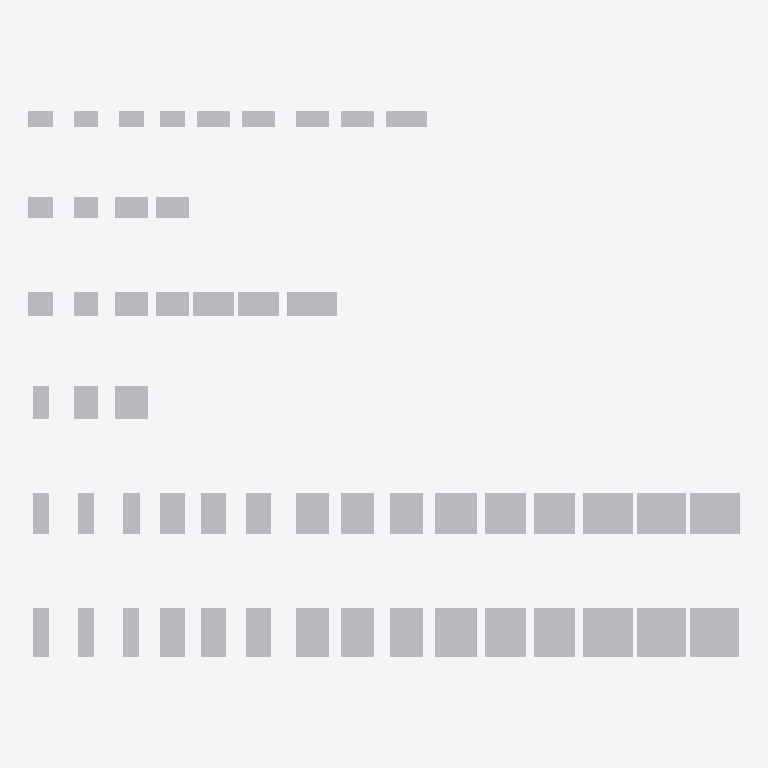
Plan cut of the same IFC building model at storey 'Этаж 01' (level 0.00 m, cut at 1.40 m), seen from above with north up, elements coloured by IFC class (only those large enough to see are counted): 56 other elements (light grey). Cut surfaces are drawn darker.
Extent 17.3 m × 13.3 m × 2.3 m (x, y, z). Storeys (1): Этаж 01 at 0.00 m. Elements (106): 106 IfcElectricDistributionBoard.

HEADER;
FILE_DESCRIPTION(('ViewDefinition [ReferenceView_V1.0]'),'2;1');
FILE_NAME('','2020-02-26T22:48:49',(''),(''),'The EXPRESS Data Manager Version 5.02.0100.07 : ','20170118_1100(x64) - Exporter 17.0.1117.0 - Альт','');
FILE_SCHEMA(('IFC4'));
ENDSEC;
DATA;
#104=IFCPROJECT('1Z5zmgH5vE8APMjvVRNEQV',#42,'',$,$,'','',(#95),#90);
#118023=IFCSITE('1Z5zmgH5vE8APMjvVRNEQT',#42,'Default',$,'',#118022,$,$,.ELEMENT.,(55,44,59,999999),(37,42,0,2746),0.0,$,$);
#119=IFCBUILDING('1Z5zmgH5vE8APMjvVRNEQU',#42,'',$,$,#33,$,'',.ELEMENT.,$,$,#115);
#132=IFCBUILDINGSTOREY('1Z5zmgH5vE8APMjvSaenWC',#42,'Этаж 01',$,$,#130,$,'Этаж 01',.ELEMENT.,0.0);
#113216=IFCELECTRICDISTRIBUTIONBOARD('0HfUeVgB14yO0PGw8kqXve',#42,'НВО_ШкафНапольный_DKC:1200х1200х1800 (ГхШхВ) мм:1873504',$,'1200х1200х1800 (ГхШхВ) мм',#113215,#113209,'1873504',$);
#117652=IFCELECTRICDISTRIBUTIONBOARD('0HfUeVgB14yO0PGw8kqXx8',#42,'НВО_ШкафНапольный_DKC:1200х1200х2200 (ГхШхВ) мм:1873600',$,'1200х1200х2200 (ГхШхВ) мм',#117651,#117645,'1873600',$);
#115434=IFCELECTRICDISTRIBUTIONBOARD('0HfUeVgB14yO0PGw8kqXwP',#42,'НВО_ШкафНапольный_DKC:1200х1200х2000 (ГхШхВ) мм:1873553',$,'1200х1200х2000 (ГхШхВ) мм',#115433,#115427,'1873553',$);
#79914=IFCELECTRICDISTRIBUTIONBOARD('0HfUeVgB14yO0PGw8kqXjY',#42,'НВО_ШкафНапольный_DKC:1000х1200х1800 (ГхШхВ) мм:1872746',$,'1000х1200х1800 (ГхШхВ) мм',#79913,#79907,'1872746',$);
#82134=IFCELECTRICDISTRIBUTIONBOARD('0HfUeVgB14yO0PGw8kqXkb',#42,'НВО_ШкафНапольный_DKC:1000х1200х2000 (ГхШхВ) мм:1872813',$,'1000х1200х2000 (ГхШхВ) мм',#82133,#82127,'1872813',$);
#84352=IFCELECTRICDISTRIBUTIONBOARD('0HfUeVgB14yO0PGw8kqXlL',#42,'НВО_ШкафНапольный_DKC:1000х1200х2200 (ГхШхВ) мм:1872861',$,'1000х1200х2200 (ГхШхВ) мм',#84351,#84345,'1872861',$);
#106560=IFCELECTRICDISTRIBUTIONBOARD('0HfUeVgB14yO0PGw8kqXt1',#42,'НВО_ШкафНапольный_DKC:1200х1000х1800 (ГхШхВ) мм:1873353',$,'1200х1000х1800 (ГхШхВ) мм',#106559,#106553,'1873353',$);
#108778=IFCELECTRICDISTRIBUTIONBOARD('0HfUeVgB14yO0PGw8kqXtp',#42,'НВО_ШкафНапольный_DKC:1200х1000х2000 (ГхШхВ) мм:1873403',$,'1200х1000х2000 (ГхШхВ) мм',#108777,#108771,'1873403',$);
#110996=IFCELECTRICDISTRIBUTIONBOARD('0HfUeVgB14yO0PGw8kqXub',#42,'НВО_ШкафНапольный_DKC:1200х1000х2200 (ГхШхВ) мм:1873453',$,'1200х1000х2200 (ГхШхВ) мм',#110995,#110989,'1873453',$);
#73256=IFCELECTRICDISTRIBUTIONBOARD('0HfUeVgB14yO0PGw8kqXhh',#42,'НВО_ШкафНапольный_DKC:1000х1000х1800 (ГхШхВ) мм:1872611',$,'1000х1000х1800 (ГхШхВ) мм',#73255,#73249,'1872611',$);
#75476=IFCELECTRICDISTRIBUTIONBOARD('0HfUeVgB14yO0PGw8kqXiS',#42,'НВО_ШкафНапольный_DKC:1000х1000х2000 (ГхШхВ) мм:1872660',$,'1000х1000х2000 (ГхШхВ) мм',#75475,#75469,'1872660',$);
#77696=IFCELECTRICDISTRIBUTIONBOARD('0HfUeVgB14yO0PGw8kqXit',#42,'НВО_ШкафНапольный_DKC:1000х1000х2200 (ГхШхВ) мм:1872703',$,'1000х1000х2200 (ГхШхВ) мм',#77695,#77689,'1872703',$);
#99898=IFCELECTRICDISTRIBUTIONBOARD('0HfUeVgB14yO0PGw8kqXq_',#42,'НВО_ШкафНапольный_DKC:1200х800х1800 (ГхШхВ) мм:1873206',$,'1200х800х1800 (ГхШхВ) мм',#99897,#99891,'1873206',$);
#104338=IFCELECTRICDISTRIBUTIONBOARD('0HfUeVgB14yO0PGw8kqXsI',#42,'НВО_ШкафНапольный_DKC:1200х800х2200 (ГхШхВ) мм:1873306',$,'1200х800х2200 (ГхШхВ) мм',#104337,#104331,'1873306',$);
#102118=IFCELECTRICDISTRIBUTIONBOARD('0HfUeVgB14yO0PGw8kqXrX',#42,'НВО_ШкафНапольный_DKC:1200х800х2000 (ГхШхВ) мм:1873257',$,'1200х800х2000 (ГхШхВ) мм',#102117,#102111,'1873257',$);
#66594=IFCELECTRICDISTRIBUTIONBOARD('0HfUeVgB14yO0PGw8kqXfR',#42,'НВО_ШкафНапольный_DKC:1000х800х1800 (ГхШхВ) мм:1872467',$,'1000х800х1800 (ГхШхВ) мм',#66593,#66587,'1872467',$);
#71036=IFCELECTRICDISTRIBUTIONBOARD('0HfUeVgB14yO0PGw8kqXgy',#42,'НВО_ШкафНапольный_DKC:1000х800х2200 (ГхШхВ) мм:1872564',$,'1000х800х2200 (ГхШхВ) мм',#71035,#71029,'1872564',$);
#68814=IFCELECTRICDISTRIBUTIONBOARD('0HfUeVgB14yO0PGw8kqXgD',#42,'НВО_ШкафНапольный_DKC:1000х800х2000 (ГхШхВ) мм:1872517',$,'1000х800х2000 (ГхШхВ) мм',#68813,#68807,'1872517',$);
#93236=IFCELECTRICDISTRIBUTIONBOARD('0HfUeVgB14yO0PGw8kqXo$',#42,'НВО_ШкафНапольный_DKC:1200х600х1800 (ГхШхВ) мм:1873079',$,'1200х600х1800 (ГхШхВ) мм',#93235,#93229,'1873079',$);
#95454=IFCELECTRICDISTRIBUTIONBOARD('0HfUeVgB14yO0PGw8kqXpI',#42,'НВО_ШкафНапольный_DKC:1200х600х2000 (ГхШхВ) мм:1873114',$,'1200х600х2000 (ГхШхВ) мм',#95453,#95447,'1873114',$);
#97676=IFCELECTRICDISTRIBUTIONBOARD('0HfUeVgB14yO0PGw8kqXq0',#42,'НВО_ШкафНапольный_DKC:1200х600х2200 (ГхШхВ) мм:1873160',$,'1200х600х2200 (ГхШхВ) мм',#97675,#97669,'1873160',$);
#44280=IFCELECTRICDISTRIBUTIONBOARD('0HfUeVgB14yO0PGw8kqWP1',#42,'НВО_ШкафНапольный_DKC:600х1200х2000 (ГхШхВ) мм:1871433',$,'600х1200х2000 (ГхШхВ) мм',#44279,#44273,'1871433',$);
#50924=IFCELECTRICDISTRIBUTIONBOARD('0HfUeVgB14yO0PGw8kqWSG',#42,'НВО_ШкафНапольный_DKC:800х800х2000 (ГхШхВ) мм:1871640',$,'800х800х2000 (ГхШхВ) мм',#50923,#50917,'1871640',$);
#62158=IFCELECTRICDISTRIBUTIONBOARD('0HfUeVgB14yO0PGw8kqXd_',#42,'НВО_ШкафНапольный_DKC:1000х600х2000 (ГхШхВ) мм:1872374',$,'1000х600х2000 (ГхШхВ) мм',#62157,#62151,'1872374',$);
#59938=IFCELECTRICDISTRIBUTIONBOARD('0HfUeVgB14yO0PGw8kqXd8',#42,'НВО_ШкафНапольный_DKC:1000х600х1800 (ГхШхВ) мм:1872320',$,'1000х600х1800 (ГхШхВ) мм',#59937,#59931,'1872320',$);
#64376=IFCELECTRICDISTRIBUTIONBOARD('0HfUeVgB14yO0PGw8kqXei',#42,'НВО_ШкафНапольный_DKC:1000х600х2200 (ГхШхВ) мм:1872420',$,'1000х600х2200 (ГхШхВ) мм',#64375,#64369,'1872420',$);
#42068=IFCELECTRICDISTRIBUTIONBOARD('0HfUeVgB14yO0PGw8kqWOJ',#42,'НВО_ШкафНапольный_DKC:600х1000х2000 (ГхШхВ) мм:1871387',$,'600х1000х2000 (ГхШхВ) мм',#42067,#42061,'1871387',$);
#39854=IFCELECTRICDISTRIBUTIONBOARD('0HfUeVgB14yO0PGw8kqWNX',#42,'НВО_ШкафНапольный_DKC:600х1000х1800 (ГхШхВ) мм:1871337',$,'600х1000х1800 (ГхШхВ) мм',#39853,#39847,'1871337',$);
#35426=IFCELECTRICDISTRIBUTIONBOARD('0HfUeVgB14yO0PGw8kqWM0',#42,'НВО_ШкафНапольный_DKC:600х800х1800 (ГхШхВ) мм:1871240',$,'600х800х1800 (ГхШхВ) мм',#35425,#35419,'1871240',$);
#37638=IFCELECTRICDISTRIBUTIONBOARD('0HfUeVgB14yO0PGw8kqWMm',#42,'НВО_ШкафНапольный_DKC:600х800х2000 (ГхШхВ) мм:1871288',$,'600х800х2000 (ГхШхВ) мм',#37637,#37631,'1871288',$);
#48710=IFCELECTRICDISTRIBUTIONBOARD('0HfUeVgB14yO0PGw8kqWR_',#42,'НВО_ШкафНапольный_DKC:800х600х2000 (ГхШхВ) мм:1871606',$,'800х600х2000 (ГхШхВ) мм',#48709,#48703,'1871606',$);
#86572=IFCELECTRICDISTRIBUTIONBOARD('0HfUeVgB14yO0PGw8kqXmg',#42,'НВО_ШкафНапольный_DKC:1200х400х1800 (ГхШхВ) мм:1872930',$,'1200х400х1800 (ГхШхВ) мм',#86571,#86565,'1872930',$);
#91016=IFCELECTRICDISTRIBUTIONBOARD('0HfUeVgB14yO0PGw8kqXoD',#42,'НВО_ШкафНапольный_DKC:1200х400х2200 (ГхШхВ) мм:1873029',$,'1200х400х2200 (ГхШхВ) мм',#91015,#91009,'1873029',$);
#88794=IFCELECTRICDISTRIBUTIONBOARD('0HfUeVgB14yO0PGw8kqXnS',#42,'НВО_ШкафНапольный_DKC:1200х400х2000 (ГхШхВ) мм:1872980',$,'1200х400х2000 (ГхШхВ) мм',#88793,#88787,'1872980',$);
#26574=IFCELECTRICDISTRIBUTIONBOARD('0HfUeVgB14yO0PGw8kqWIX',#42,'НВО_ШкафНапольный_DKC:500х800х1800 (ГхШхВ) мм:1871017',$,'500х800х1800 (ГхШхВ) мм',#26573,#26567,'1871017',$);
#28786=IFCELECTRICDISTRIBUTIONBOARD('0HfUeVgB14yO0PGw8kqWJH',#42,'НВО_ШкафНапольный_DKC:500х800х2000 (ГхШхВ) мм:1871065',$,'500х800х2000 (ГхШхВ) мм',#28785,#28779,'1871065',$);
#19936=IFCELECTRICDISTRIBUTIONBOARD('0HfUeVgB14yO0PGw8kqWGD',#42,'НВО_ШкафНапольный_DKC:400х1000х1800 (ГхШхВ) мм:1870853',$,'400х1000х1800 (ГхШхВ) мм',#19935,#19929,'1870853',$);
#53278=IFCELECTRICDISTRIBUTIONBOARD('0HfUeVgB14yO0PGw8kqXaG',#42,'НВО_ШкафНапольный_DKC:1000х400х1800 (ГхШхВ) мм:1872152',$,'1000х400х1800 (ГхШхВ) мм',#53277,#53271,'1872152',$);
#55496=IFCELECTRICDISTRIBUTIONBOARD('0HfUeVgB14yO0PGw8kqXbi',#42,'НВО_ШкафНапольный_DKC:1000х400х2000 (ГхШхВ) мм:1872228',$,'1000х400х2000 (ГхШхВ) мм',#55495,#55489,'1872228',$);
#57716=IFCELECTRICDISTRIBUTIONBOARD('0HfUeVgB14yO0PGw8kqXcP',#42,'НВО_ШкафНапольный_DKC:1000х400х2200 (ГхШхВ) мм:1872273',$,'1000х400х2200 (ГхШхВ) мм',#57715,#57709,'1872273',$);
#30998=IFCELECTRICDISTRIBUTIONBOARD('0HfUeVgB14yO0PGw8kqWKE',#42,'НВО_ШкафНапольный_DKC:600х600х1600 (ГхШхВ) мм:1871110',$,'600х600х1600 (ГхШхВ) мм',#30997,#30991,'1871110',$);
#33210=IFCELECTRICDISTRIBUTIONBOARD('0HfUeVgB14yO0PGw8kqWLJ',#42,'НВО_ШкафНапольный_DKC:600х600х2000 (ГхШхВ) мм:1871195',$,'600х600х2000 (ГхШхВ) мм',#33209,#33203,'1871195',$);
#11074=IFCELECTRICDISTRIBUTIONBOARD('0HfUeVgB14yO0PGw8kqWDD',#42,'НВО_ШкафНапольный_DKC:400х800х1400 (ГхШхВ) мм:1870661',$,'400х800х1400 (ГхШхВ) мм',#11073,#11067,'1870661',$);
#13290=IFCELECTRICDISTRIBUTIONBOARD('0HfUeVgB14yO0PGw8kqWD_',#42,'НВО_ШкафНапольный_DKC:400х800х1600 (ГхШхВ) мм:1870710',$,'400х800х1600 (ГхШхВ) мм',#13289,#13283,'1870710',$);
#17722=IFCELECTRICDISTRIBUTIONBOARD('0HfUeVgB14yO0PGw8kqWFG',#42,'НВО_ШкафНапольный_DKC:400х800х2000 (ГхШхВ) мм:1870808',$,'400х800х2000 (ГхШхВ) мм',#17721,#17715,'1870808',$);
#15506=IFCELECTRICDISTRIBUTIONBOARD('0HfUeVgB14yO0PGw8kqWEZ',#42,'НВО_ШкафНапольный_DKC:400х800х1800 (ГхШхВ) мм:1870763',$,'400х800х1800 (ГхШхВ) мм',#15505,#15499,'1870763',$);
#46494=IFCELECTRICDISTRIBUTIONBOARD('0HfUeVgB14yO0PGw8kqWPn',#42,'НВО_ШкафНапольный_DKC:800х400х1800 (ГхШхВ) мм:1871481',$,'800х400х1800 (ГхШхВ) мм',#46493,#46487,'1871481',$);
#22148=IFCELECTRICDISTRIBUTIONBOARD('0HfUeVgB14yO0PGw8kqWG$',#42,'НВО_ШкафНапольный_DKC:500х600х1600 (ГхШхВ) мм:1870903',$,'500х600х1600 (ГхШхВ) мм',#22147,#22141,'1870903',$);
#24362=IFCELECTRICDISTRIBUTIONBOARD('0HfUeVgB14yO0PGw8kqWHd',#42,'НВО_ШкафНапольный_DKC:500х600х2000 (ГхШхВ) мм:1870959',$,'500х600х2000 (ГхШхВ) мм',#24361,#24355,'1870959',$);
#6648=IFCELECTRICDISTRIBUTIONBOARD('0HfUeVgB14yO0PGw8kqWBa',#42,'НВО_ШкафНапольный_DKC:400х600х1800 (ГхШхВ) мм:1870572',$,'400х600х1800 (ГхШхВ) мм',#6647,#6641,'1870572',$);
#8860=IFCELECTRICDISTRIBUTIONBOARD('0HfUeVgB14yO0PGw8kqWCG',#42,'НВО_ШкафНапольный_DKC:400х600х2000 (ГхШхВ) мм:1870616',$,'400х600х2000 (ГхШхВ) мм',#8859,#8853,'1870616',$);
#4432=IFCELECTRICDISTRIBUTIONBOARD('0HfUeVgB14yO0PGw8kqWBA',#42,'НВО_ШкафНапольный_DKC:400х600х1600 (ГхШхВ) мм:1870530',$,'400х600х1600 (ГхШхВ) мм',#4431,#4425,'1870530',$);
#2044=IFCELECTRICDISTRIBUTIONBOARD('2uA2t2m$P8Qe$abb1wnitw',#42,'НВО_ШкафНапольный_DKC:400х600х1400 (ГхШхВ) мм:1747545',$,'400х600х1400 (ГхШхВ) мм',#2042,#2034,'1747545',$);
#106818=IFCELECTRICDISTRIBUTIONBOARD('0HfUeVgB14yO0PGw8kqXtQ',#42,'DKC_Боковые панели:DKC_Боковые панели:1873362',$,'DKC_Боковые панели',#106817,#106811,'1873362',$);
#57976=IFCELECTRICDISTRIBUTIONBOARD('0HfUeVgB14yO0PGw8kqXcI',#42,'DKC_Боковые панели:DKC_Боковые панели:1872282',$,'DKC_Боковые панели',#57975,#57969,'1872282',$);
#84610=IFCELECTRICDISTRIBUTIONBOARD('0HfUeVgB14yO0PGw8kqXlk',#42,'DKC_Боковые панели:DKC_Боковые панели:1872870',$,'DKC_Боковые панели',#84609,#84603,'1872870',$);
ENDSEC;
